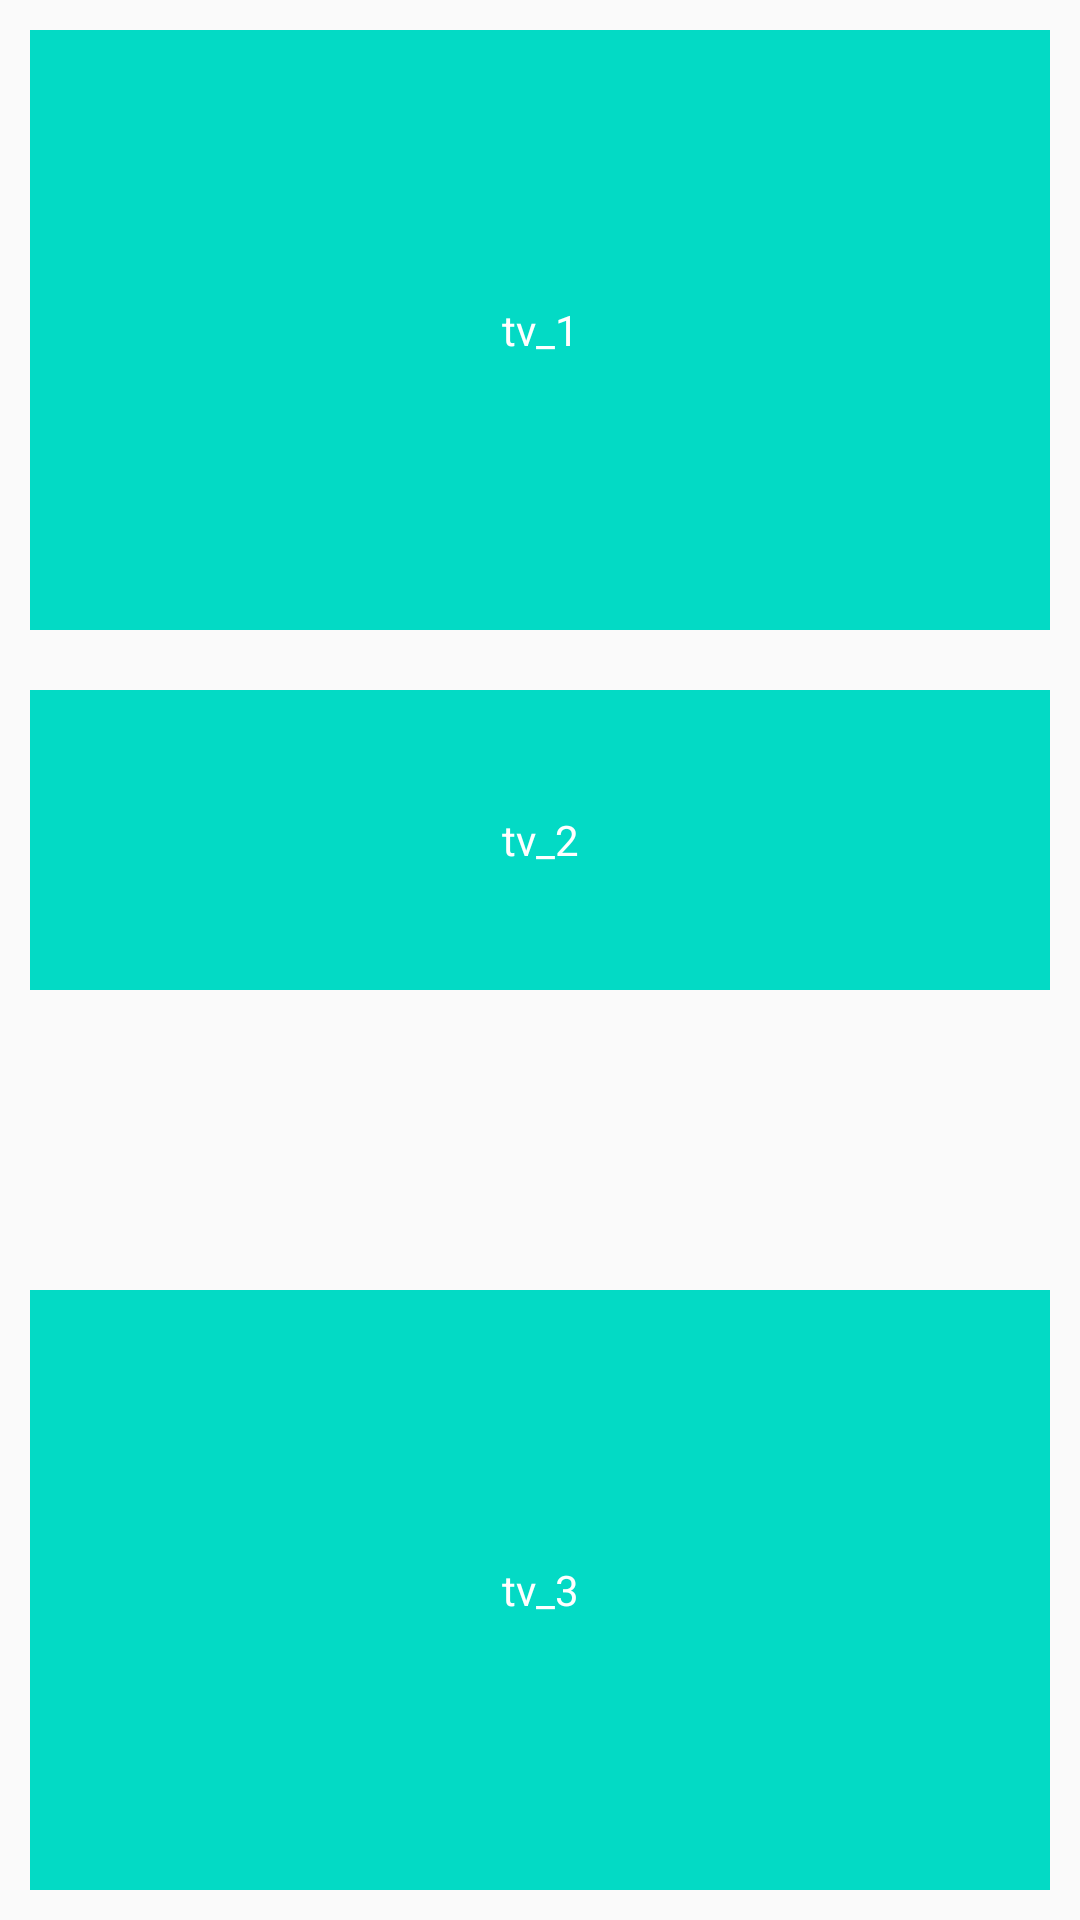

Produce the Android XML layout that renders to this screen, including the resource entries it uses.
<!-- AndroidManifest.xml: application theme AppTheme -->
<!-- res/layout/activity_hierarchy_viewer.xml -->
<?xml version="1.0" encoding="utf-8"?>
<FrameLayout xmlns:android="http://schemas.android.com/apk/res/android"
    xmlns:tools="http://schemas.android.com/tools"
    android:layout_height="match_parent"
    android:layout_width="match_parent"
    tools:context="browser.android.com.repoperformance.HierarchyViewer">
    <FrameLayout
        android:layout_width="match_parent"
        android:layout_height="match_parent">
        <LinearLayout
            android:orientation="vertical"
            android:layout_width="match_parent"
            android:layout_height="400dp">
            <TextView
                android:text="tv_1"
                android:layout_width="match_parent"
                android:layout_height="200dp"
                style="@style/style_tv_normal"/>
            <TextView
                android:text="tv_2"
                android:layout_width="match_parent"
                android:layout_height="100dp"
                style="@style/style_tv_normal"/>
        </LinearLayout>
        <TextView
            android:text="tv_3"
            android:layout_gravity="bottom"
            android:layout_width="match_parent"
            android:layout_height="200dp"
            style="@style/style_tv_normal"/>
    </FrameLayout>
</FrameLayout>
<!-- resources referenced by this layout -->
<resources>
  <style name="style_tv_normal">
          <item name="android:layout_margin">10dp</item>
          <item name="android:textColor">@android:color/white</item>
          <item name="android:background">@color/colorAccent</item>
          <item name="android:gravity">center</item>
      </style>
  <style name="AppTheme" parent="Theme.AppCompat.Light.DarkActionBar">
          
          <item name="colorPrimary">@color/colorPrimary</item>
          <item name="colorPrimaryDark">@color/colorPrimaryDark</item>
          <item name="colorAccent">@color/colorAccent</item>
      </style>
  <!-- not gathered from this repository: default colours our renderer supplied (Android Studio template values) -->
  <color name="colorPrimary">#FF6200EE</color>
  <color name="colorPrimaryDark">#FF3700B3</color>
  <color name="colorAccent">#FF03DAC5</color>
</resources>
